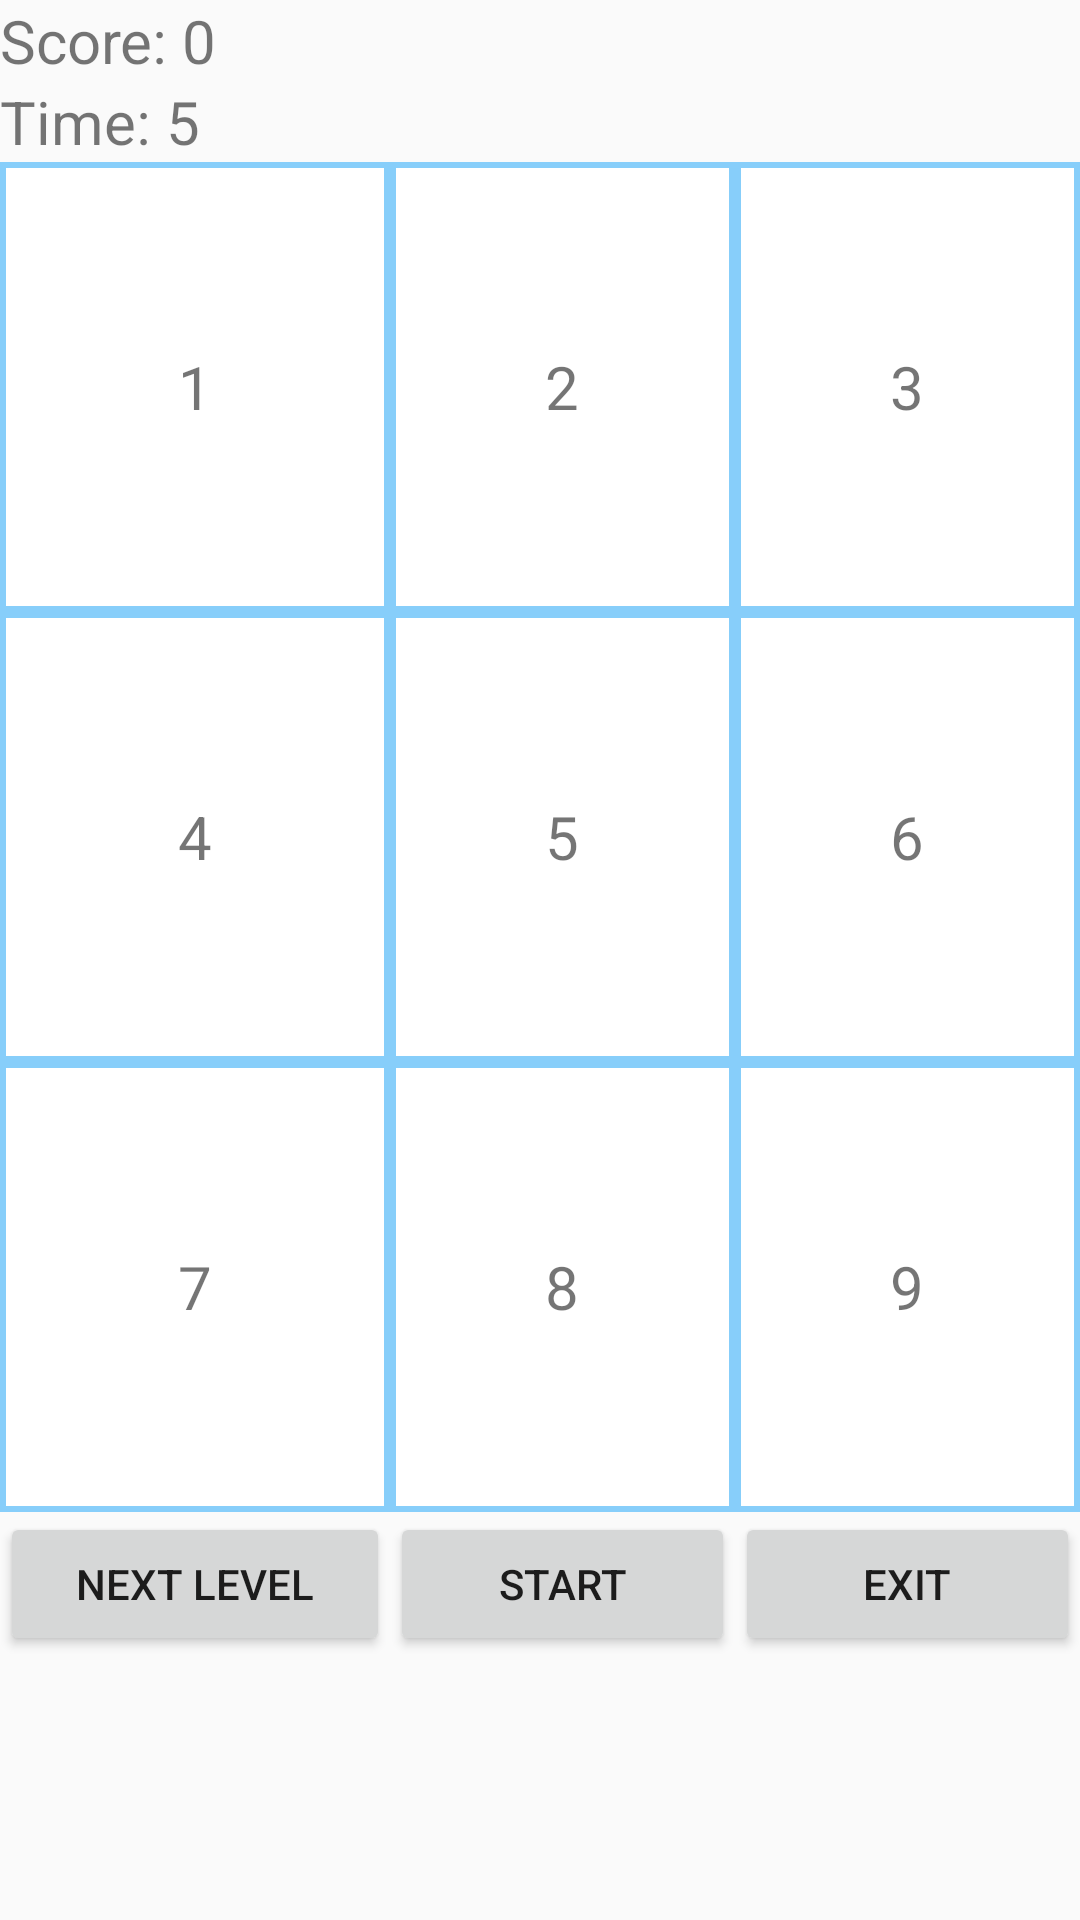

Here is an Android app screen rendered from its layout file. Give the layout XML and the strings, colors and styles it references.
<!-- AndroidManifest.xml: application theme Theme.IndividualPracAssignment -->
<!-- res/layout/activity_level2.xml -->
<?xml version="1.0" encoding="utf-8"?>
<android.support.constraint.ConstraintLayout xmlns:android="http://schemas.android.com/apk/res/android"
    xmlns:app="http://schemas.android.com/apk/res-auto"
    xmlns:tools="http://schemas.android.com/tools"
    android:layout_width="match_parent"
    android:layout_height="match_parent"
    tools:context=".Level2Activity">

    <TableLayout
        android:layout_width="match_parent"
        android:layout_height="match_parent">

        <TableRow
            android:layout_width="match_parent"
            android:layout_height="match_parent" >

            <TextView
                android:id="@+id/scoreTextView"
                android:layout_width="wrap_content"
                android:layout_height="wrap_content"
                android:text="Score: 0"
                android:textSize="20dp" />


        </TableRow>

        <TableRow
            android:layout_width="match_parent"
            android:layout_height="match_parent" >


            <TextView
                android:id="@+id/timerTextView"
                android:layout_width="match_parent"
                android:layout_height="wrap_content"
                android:text="Time: 5"
                android:textSize="20dp"
                tools:layout_editor_absoluteX="0dp"
                tools:layout_editor_absoluteY="38dp" />
        </TableRow>

        <TableRow
            android:layout_width="match_parent"
            android:layout_height="match_parent" >

            <TextView
                android:id="@+id/view1"
                android:layout_width="match_parent"
                android:layout_height="150dp"
                android:text="1"
                android:textAlignment="center"
                android:gravity="center"
                android:textSize="20dp"
                android:background="@drawable/my_border"
                android:layout_weight="1"/>

            <TextView
                android:id="@+id/view2"
                android:layout_width="match_parent"
                android:layout_height="150dp"
                android:text="2"
                android:textAlignment="center"
                android:gravity="center"
                android:background="@drawable/my_border"
                android:textSize="20dp"
                android:layout_weight="1"/>

            <TextView
                android:id="@+id/view3"
                android:layout_width="match_parent"
                android:layout_height="150dp"
                android:text="3"
                android:background="@drawable/my_border"
                android:textAlignment="center"
                android:gravity="center"
                android:textSize="20dp"
                android:layout_weight="1"/>
        </TableRow>

        <TableRow
            android:layout_width="match_parent"
            android:layout_height="match_parent" >

            <TextView
                android:id="@+id/view4"
                android:layout_width="match_parent"
                android:layout_height="150dp"
                android:text="4"
                android:textAlignment="center"
                android:background="@drawable/my_border"
                android:gravity="center"
                android:textSize="20dp"
                android:layout_weight="1"/>

            <TextView
                android:id="@+id/view5"
                android:layout_width="match_parent"
                android:layout_height="150dp"
                android:background="@drawable/my_border"
                android:text="5"
                android:textAlignment="center"
                android:gravity="center"
                android:textSize="20dp"
                android:layout_weight="1"/>

            <TextView
                android:id="@+id/view6"
                android:layout_width="match_parent"
                android:layout_height="150dp"
                android:text="6"
                android:background="@drawable/my_border"
                android:textAlignment="center"
                android:gravity="center"
                android:textSize="20dp"
                android:layout_weight="1"/>

        </TableRow>

        <TableRow
            android:layout_width="match_parent"
            android:layout_height="match_parent" >

            <TextView
                android:id="@+id/view7"
                android:layout_width="match_parent"
                android:background="@drawable/my_border"
                android:layout_height="150dp"
                android:text="7"
                android:textAlignment="center"
                android:gravity="center"
                android:textSize="20dp"
                android:layout_weight="1"/>

            <TextView
                android:id="@+id/view8"
                android:layout_width="match_parent"
                android:layout_height="150dp"
                android:text="8"
                android:background="@drawable/my_border"
                android:textAlignment="center"
                android:gravity="center"
                android:textSize="20dp"
                android:layout_weight="1"/>

            <TextView
                android:id="@+id/view9"
                android:layout_width="match_parent"
                android:layout_height="150dp"
                android:text="9"
                android:background="@drawable/my_border"
                android:textAlignment="center"
                android:gravity="center"
                android:textSize="20dp"
                android:layout_weight="1"/>

        </TableRow>

        <TableRow
            android:layout_width="match_parent"
            android:layout_height="match_parent" >

            <Button
                android:id="@+id/nextLevelButton"
                android:layout_width="wrap_content"
                android:layout_height="wrap_content"
                android:text="Next Level"
                android:layout_weight="1"/>

            <Button
                android:id="@+id/startButton"
                android:layout_width="wrap_content"
                android:layout_height="wrap_content"
                android:text="Start"
                android:layout_weight="1"/>

            <Button
                android:id="@+id/exitButton"
                android:layout_width="wrap_content"
                android:layout_height="wrap_content"
                android:text="Exit"
                android:layout_weight="1"/>
        </TableRow>

    </TableLayout>


</android.support.constraint.ConstraintLayout>
<!-- resources referenced by this layout -->
<resources>
  <!-- drawable my_border (drawable) -->
  <?xml version="1.0" encoding="utf-8"?>
  <shape xmlns:android="http://schemas.android.com/apk/res/android"
      android:shape="rectangle">
      <stroke
          android:width="2dp"
          android:color="#87CEFA"/>
      <solid android:color="#FFFFFF"/>
  </shape>
  <style name="Theme.IndividualPracAssignment" parent="Theme.AppCompat.Light.DarkActionBar">
          
          <item name="colorPrimary">@color/purple_500</item>
          <item name="colorPrimaryDark">@color/purple_700</item>
          <item name="colorAccent">@color/teal_200</item>
          
      </style>
  <!-- not gathered from this repository: default colours our renderer supplied (Android Studio template values) -->
  <color name="purple_500">#FF6200EE</color>
  <color name="purple_700">#FF3700B3</color>
  <color name="teal_200">#FF03DAC5</color>
</resources>
